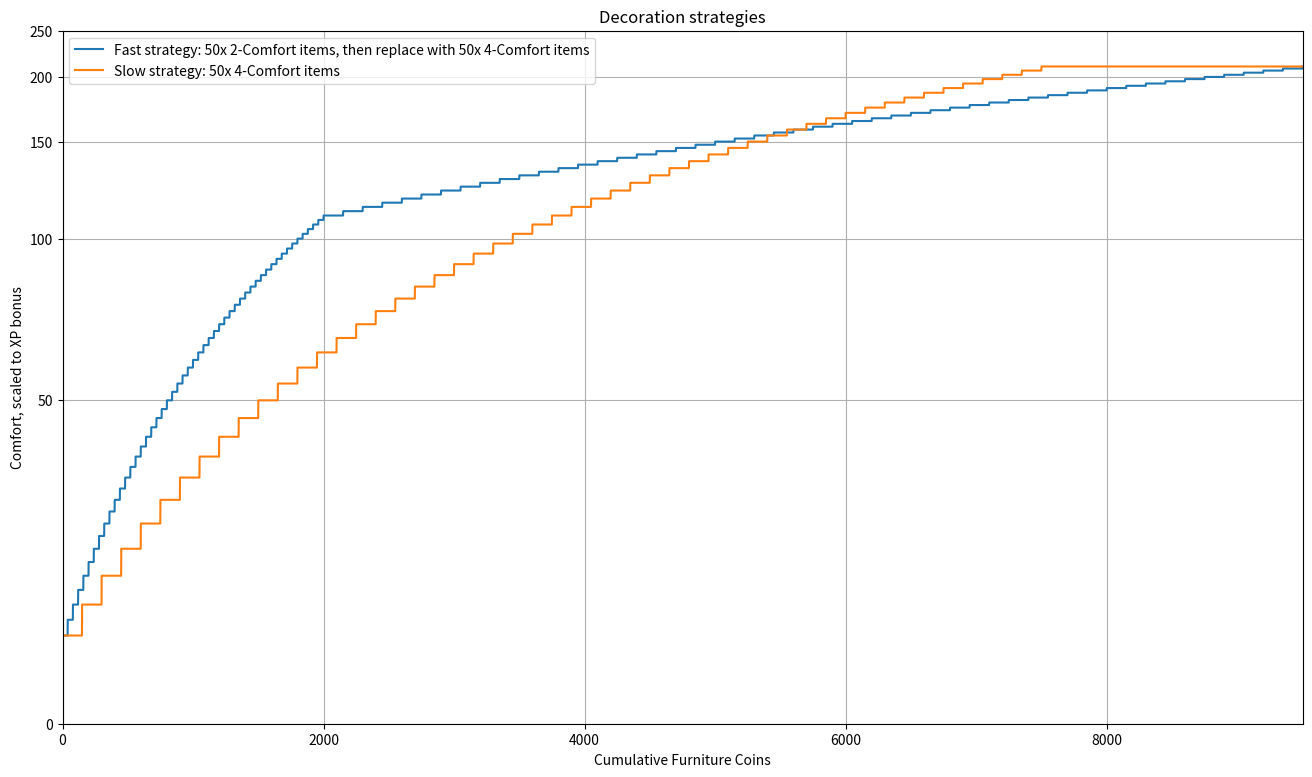

Recreate this plot in Python.
import numpy
import matplotlib as mpl
import matplotlib.pyplot as plt

# strategy: list of (qty, comfort, unit_cost)

figsize = (16, 9)
dpi = 120

strategy_greedy = [
    (1, 10, 100), # first expansion
    (16, 1, 20), # 1-comfort decorations and wall
    (1, 1, 20), # 1-comfort furniture
    (10, 2, 40), # 2-comfort decorations and wall

    (23, 2, 40), # 2-comfort furniture
    (9, 3, 80), # 3-comfort wall
    (1, 3, 80), # 3-comfort decorations
    (1, 4, 150), # 4-comfort decorations
    
    (1, 12, 500), # second expansion
    (4, 2, 40), # 2-comfort furniture
    (3, 3, 80), # 3-comfort wall
    (1, 4, 150), # 4-comfort wall

    (1, 12, 1000), # third expansion
    (6, 2, 40), # 2-comfort furniture
    (1, 3, 150), # upgrade to 4-comfort furniture
    (11, 2, 150), # upgrade to 4-comfort furniture
    (22, 1, 80), # upgrade to 3-comfort furniture
    ]

strategy_fast_expand = [
    (1, 10, 100), # first expansion
    (16, 1, 20), # 1-comfort decorations and wall
    (10, 2, 40), # 2-comfort decorations and wall
    
    
    (1, 12, 500), # second expansion
    (1, 12, 1000), # third expansion
    (24, 2, 40), # 2-comfort furniture

    (1, 3, 80), # 3-comfort decorations
    (1, 4, 150), # 4-comfort decorations
    (1, 4, 150), # 4-comfort wall
    (4, 2, 40), # 2-comfort furniture
    
    
    (12, 3, 80), # 3-comfort wall
    
    (6, 3, 80), # 3-comfort furniture
    
    
    (12, 2, 150), # upgrade to 4-comfort furniture
    (16, 1, 80), # upgrade to 3-comfort furniture
    ]

strategy_lazy_furniture = [
    (1, 10, 100), # first expansion
    (16, 1, 20), # 1-comfort decorations and wall
    (10, 2, 40), # 2-comfort decorations and wall

    (9, 3, 80), # 3-comfort wall
    (1, 3, 80), # 3-comfort decorations
    (22, 3, 80), # 3-comfort furniture
    (2, 4, 150), # 4-comfort furniture
    (1, 4, 150), # 4-comfort decorations
    
    (1, 12, 500), # second expansion
    (4, 4, 150), # 4-comfort furniture
    (3, 3, 80), # 3-comfort wall
    (1, 4, 150), # 4-comfort wall

    (1, 12, 1000), # third expansion
    (6, 4, 150), # 4-comfort furniture
    ]

strategy_simple_fast = [
    (1, 10, 0), # first expansion
    (50, 2, 40),
    (50, 2, 150),
    ]

strategy_simple_mid = [
    (1, 10, 0), # first expansion
    (40, 2, 40),
    (10, 4, 150),
    (40, 2, 150),
    ]

strategy_simple_slow = [
    (1, 10, 0), # first expansion
    (50, 4, 150),
    ]

def strategy_total(strategy):
    total_cost = sum(qty * unit_cost for (qty, comfort, unit_cost) in strategy)
    total_comfort = sum(qty * comfort for (qty, comfort, unit_cost) in strategy)
    return total_comfort, total_cost

def xp_bonus(comfort):
    return comfort / (comfort + 100.0)

def plot_strategies(strategies, legend):
    max_comfort = max(strategy_total(strategy)[0] for strategy in strategies)
    max_cost = max(strategy_total(strategy)[1] for strategy in strategies)
    
    x = numpy.arange(0.0, max_cost + 1.0)

    fig = plt.figure(figsize=figsize)
    ax = plt.subplot(111)

    ytick_interval = 50.0
    ytick_comfort = numpy.arange(0.0, max_comfort + ytick_interval, ytick_interval)
    ytick_bonus = xp_bonus(ytick_comfort)
    ytick_labels = ['%d' % comfort for comfort in ytick_comfort]
    
    for strategy in strategies:
        y = numpy.zeros_like(x)
        t = 0
        current_comfort = 0
        for qty, comfort, unit_cost in strategy:
            for i in range(qty):
                y[t:t+unit_cost] = xp_bonus(current_comfort)
                t += unit_cost
                current_comfort += comfort
            y[t:] = xp_bonus(current_comfort)
        ax.plot(x, y)
    ax.legend(legend, loc = 'upper left')
    ax.set_xlim(left = 0.0, right = max_cost)
    ax.set_ylim(bottom = 0.0, top = xp_bonus(ytick_comfort[-1]))
    ax.set_yticks(ytick_bonus)
    ax.set_yticklabels(ytick_labels)
    ax.set_xlabel('Cumulative Furniture Coins')
    ax.set_ylabel('Comfort, scaled to XP bonus')
    ax.set_title('Decoration strategies')
    ax.grid()
    plt.savefig('comfort.png', dpi = dpi, bbox_inches = "tight")
        
plot_strategies([strategy_simple_fast, strategy_simple_slow],
                ['Fast strategy: 50x 2-Comfort items, then replace with 50x 4-Comfort items',
                 'Slow strategy: 50x 4-Comfort items'])

